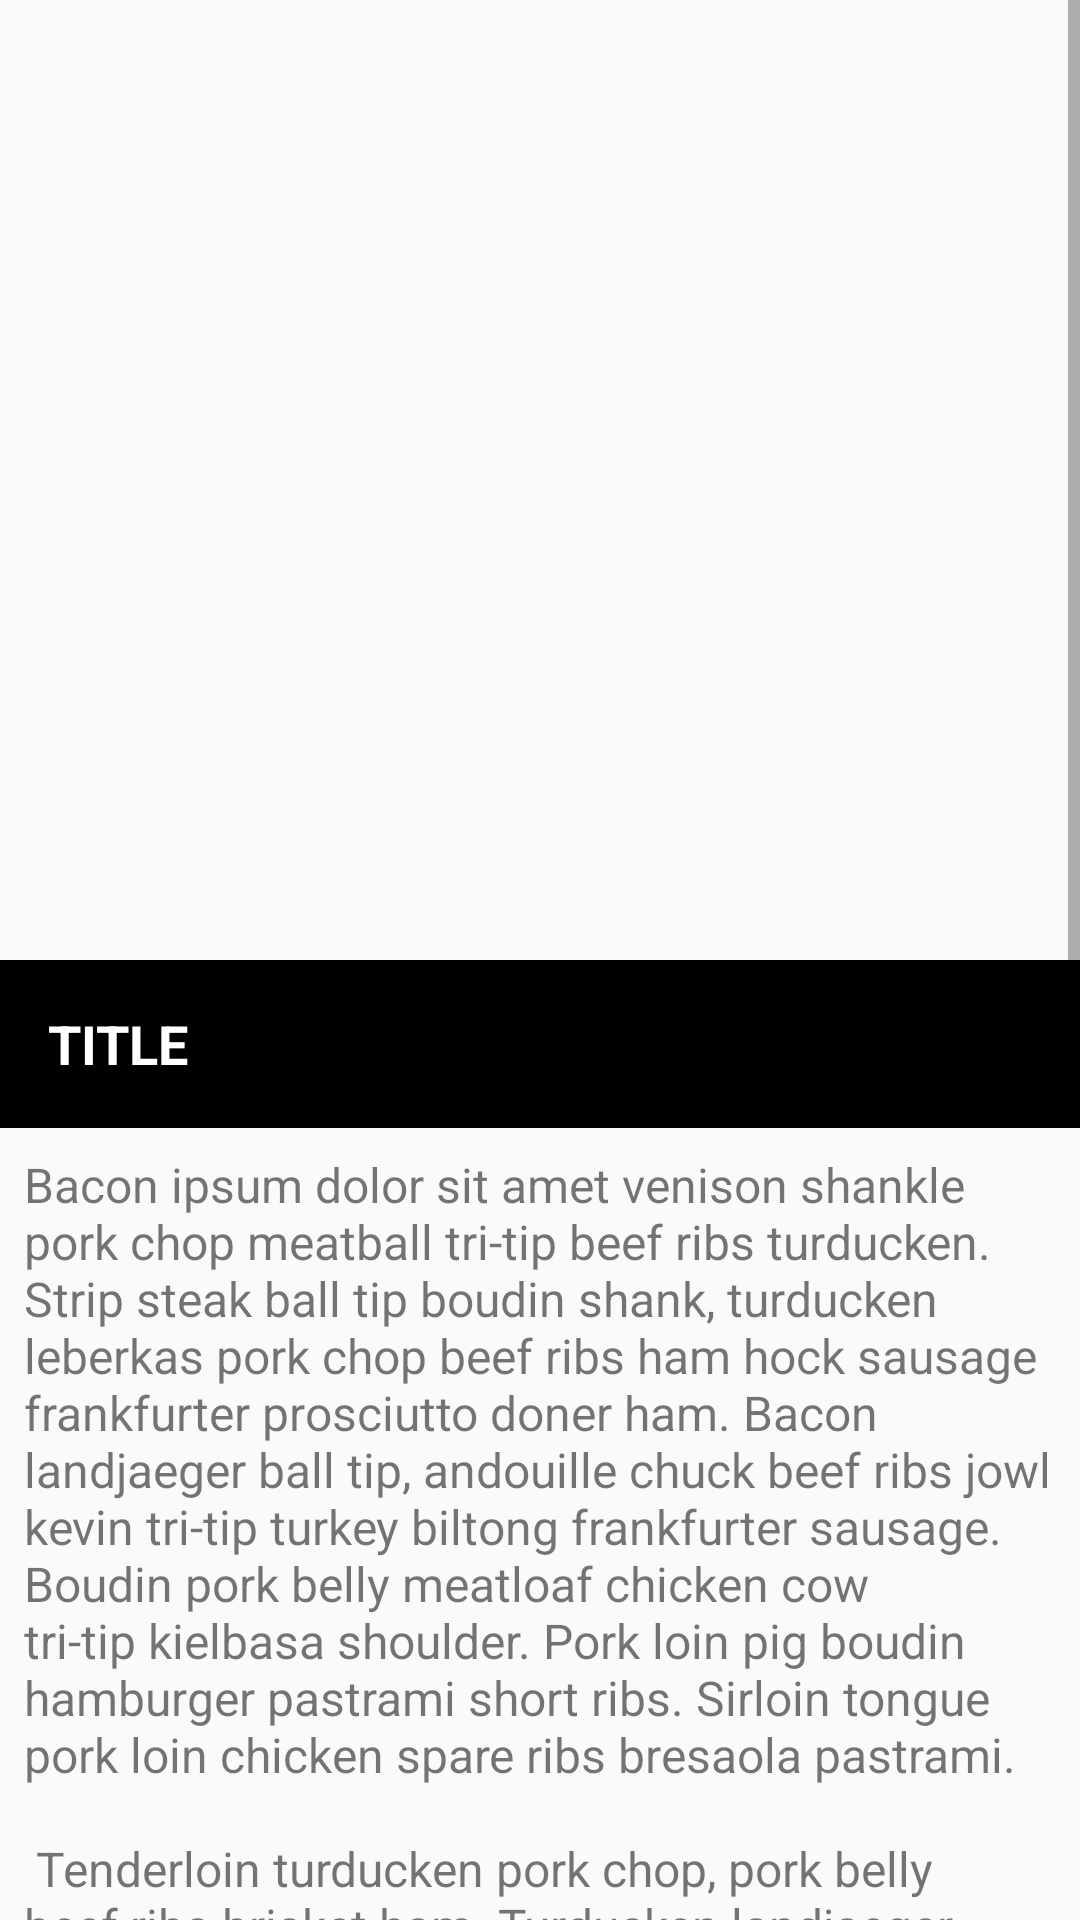

Write the Android layout XML for this screen, with the resource values it uses.
<!-- AndroidManifest.xml: application theme AppTheme -->
<!-- res/layout/activity_detail.xml -->
<?xml version="1.0" encoding="utf-8"?>
<ScrollView xmlns:android="http://schemas.android.com/apk/res/android"
    android:layout_width="match_parent"
    android:layout_height="match_parent"
    android:fitsSystemWindows="true">

    <LinearLayout
        android:layout_width="match_parent"
        android:layout_height="match_parent"
        android:orientation="vertical">

        <ImageView
            android:id="@+id/id_iv"
            android:layout_width="match_parent"
            android:layout_height="320dp"
            android:scaleType="centerCrop" />


        <TextView
            android:id="@+id/id_tv_title"
            style="@style/MainTextStyle"
            android:layout_width="match_parent"
            android:layout_height="56dp"
            android:gravity="center_vertical|left"
            android:paddingLeft="16dp"
            android:text="TITLE" />

        <TextView
            android:id="@+id/id_tv_content"
            android:layout_width="match_parent"
            android:layout_height="wrap_content"
            android:padding="8dp"
            android:text="@string/content"
            android:textSize="16dp" />
    </LinearLayout>
</ScrollView>
<!-- resources referenced by this layout -->
<resources>
  <string name="content">
          Bacon ipsum dolor sit amet venison shankle pork chop meatball tri-tip beef ribs turducken.
          Strip steak ball tip boudin shank, turducken leberkas pork chop beef ribs ham hock sausage
          frankfurter prosciutto doner ham. Bacon landjaeger ball tip, andouille chuck beef ribs jowl
          kevin tri-tip turkey biltong frankfurter sausage. Boudin pork belly meatloaf chicken cow
          tri-tip kielbasa shoulder. Pork loin pig boudin hamburger pastrami short ribs. Sirloin
          tongue pork loin chicken spare ribs bresaola pastrami.\n\n
          Tenderloin turducken pork chop, pork belly beef ribs brisket ham. Turducken landjaeger short
          loin capicola pancetta pork chop strip steak rump meatloaf brisket kevin doner short ribs
          salami. Beef prosciutto flank leberkas landjaeger swine. Fatback prosciutto sausage, jerky
          tail tongue hamburger jowl biltong shank pork belly swine filet mignon chicken ground round.
          Pork chop porchetta ground round tri-tip tail t-bone.\n\n
          Landjaeger rump bacon salami sausage pork loin pig brisket strip steak corned beef. Biltong
          sirloin meatloaf ribeye, bresaola cow chicken t-bone frankfurter andouille strip steak jerky
          capicola. Ribeye porchetta strip steak boudin. Kielbasa cow brisket pastrami ball tip
          tenderloin bresaola ham. Biltong andouille chuck ham hock jerky beef chicken, flank shankle
          ball tip venison porchetta kevin fatback kielbasa. Boudin tongue ground round, turkey pork
          belly salami corned beef pork tri-tip meatloaf sausage andouille strip steak pig. Spare ribs
          beef meatloaf rump sausage doner frankfurter.\n\n
          Fatback porchetta pork loin meatball, turducken pork chop drumstick boudin. Kevin tri-tip
          ground round corned beef, ribeye swine filet mignon salami pork spare ribs pork chop
          brisket. Filet mignon shankle t-bone bacon. Turducken capicola turkey porchetta kielbasa
          shank pork loin jerky venison tenderloin boudin ham hock ground round.</string>
  <style name="MainTextStyle">
          <item name="android:textStyle">bold</item>
          <item name="android:textSize">18sp</item>
          <item name="android:background">@color/black</item>
          <item name="android:textColor">@color/white</item>
      </style>
  <style name="AppTheme" parent="Theme.AppCompat.Light.DarkActionBar">
          
      </style>
  <color name="black">#ff000000</color>
  <color name="white">#ffffff</color>
</resources>
